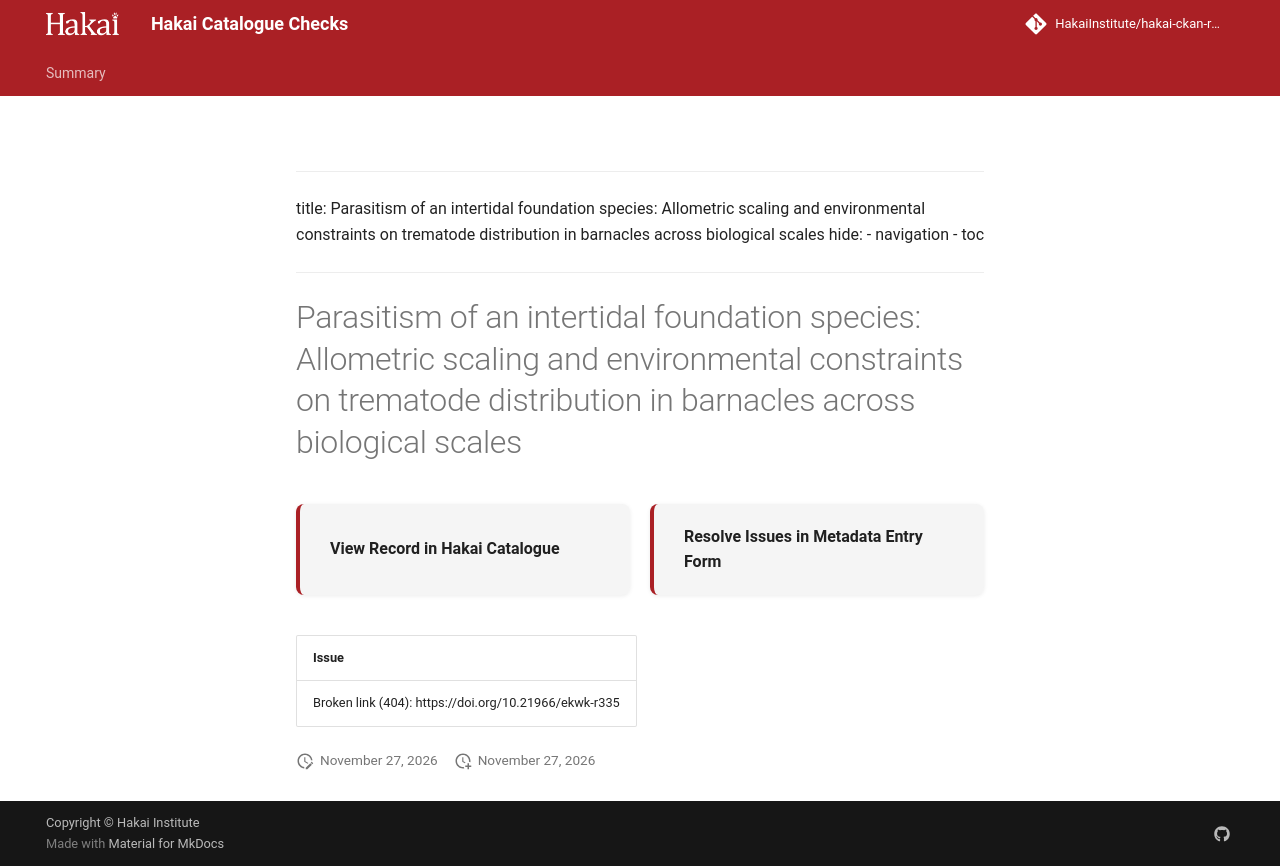

repository: HakaiInstitute/hakai-ckan-records-checks · page: main/records/a3b64e3a-3315-4d64-81d8-6e772e44951d/index.html · generator: mkdocs

---
title: Parasitism of an intertidal foundation species: Allometric scaling and environmental constraints on trematode distribution in barnacles across biological scales
hide:
  - navigation
  - toc
---

# Parasitism of an intertidal foundation species: Allometric scaling and environmental constraints on trematode distribution in barnacles across biological scales

<div style="display:flex;flex-wrap:wrap;gap:1rem;margin:1.5rem 0 2rem;">
  <a href="https://catalogue.hakai.org/dataset/ca-cioos_d1bde732-9401-4cd9-9e4a-2e5b02a69ad2" target="_blank" rel="noopener noreferrer" style="flex:1;min-width:200px;padding:1rem 1.5rem;border-radius:8px;background:var(--md-code-bg-color);text-decoration:none;border-left:4px solid var(--md-primary-fg-color);box-shadow:0 1px 4px rgba(0,0,0,.08);display:flex;align-items:center;">
    <span style="font-weight:600;color:var(--md-typeset-color);">View Record in Hakai Catalogue</span>
  </a>
  
  <a href="https://hakaiinstitute.github.io/hakai-metadata-entry-form#/en/hakai/6CCQ9zwrplWpVfAIjvwETVli3xA2/-P4patZN_a0eQiJe2BN3" target="_blank" rel="noopener noreferrer" style="flex:1;min-width:200px;padding:1rem 1.5rem;border-radius:8px;background:var(--md-code-bg-color);text-decoration:none;border-left:4px solid var(--md-primary-fg-color);box-shadow:0 1px 4px rgba(0,0,0,.08);display:flex;align-items:center;">
    <span style="font-weight:600;color:var(--md-typeset-color);">Resolve Issues in Metadata Entry Form</span>
  </a>
  
</div>

| Issue                                                 |
|:------------------------------------------------------|
| Broken link (404): https://doi.org/10.21966/ekwk-r335 |

<script>
   document.addEventListener("DOMContentLoaded", function() {
    var map = L.map('map').setView([51.505, -125.09], 5);
    L.tileLayer('https://tile.openstreetmap.org/{z}/{x}/{y}.png', {
        maxZoom: 19,
        attribution: '&copy; <a href="http://www.openstreetmap.org/copyright">OpenStreetMap</a>'
    }).addTo(map);
    var geojsonFeature = {
        "type": "Feature",
        "properties": {
            "name" : "Parasitism of an intertidal foundation species: Allometric scaling and environmental constraints on trematode distribution in barnacles across biological scales"
        },
        "geometry": {'type': 'Polygon', 'coordinates': [[[-126.2235, 48.0269], [-122.2231, 48.0269], [-122.2231, 50.516], [-126.2235, 50.516], [-126.2235, 48.0269]]]}
    }
    L.geoJSON(geojsonFeature).addTo(map);
   })
</script>
